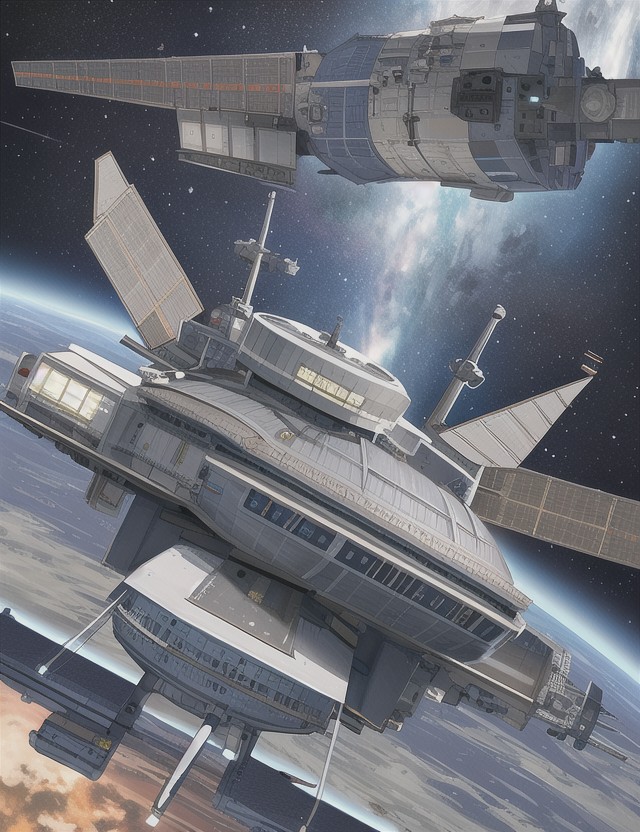
Generation parameters embedded in this image by AUTOMATIC1111 Stable Diffusion web UI or a fork of it (Forge, ...) (PNG 'parameters' text chunk):
high quality, intricate, vivid, outer_space, space_ship, space_station
Negative prompt: bad anatomy, extra digits, bad hands, ((extra limbs:1.2)), deformation, (((deformed))), disfigured, mutilated, smudged,
bad quality, horrible quality, worse quality, worst quality, ugly, normal quality, low res, error, missing, cropped, bad,
fused feet, fused fingers, bad quality hands, low res hands, worst quality hands, (((fused limbs))), ((extra boobs)),
more than two hands, more than two arms, more than two legs, more than two boobs, splitting limbs, extra nipples,
((text, username, watermark, signature)),extra legs, more than two phones
Steps: 35, Sampler: Euler, CFG scale: 7, Seed: 1409627897, Size: 640x832, Model hash: 1a7df6b8, Denoising strength: 0.7, First pass size: 0x0